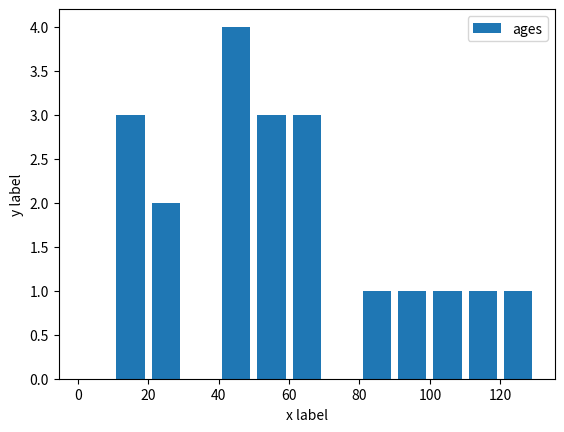

Recreate this plot in Python.
import matplotlib.pyplot as plt

x = [2,4,6,8,10]
y = [6,7,8,2,4]

x1 = [1,3,5,6,7]
y1 = [7,3,5,6,7]


population_ages = [22, 55, 63, 45, 99, 12, 120, 11, 110, 43, 54, 65, 23, 54, 12, 87, 62, 101, 42, 42]
ids = [x for x in range(len(population_ages))] # just to create a list of ints that correspond to our population ages, not needed for histograms

# bar graph for the population
# plt.bar(ids, population_ages, label="Ages of people", color='c')


# bar graph
# plt.bar(x,y, label="bars 1", color="blue")
# plt.bar(x1,y1, label="bars 2", color='red')


# histograph
# to show the distribution

bins = [0, 10, 20 , 30, 40 , 50, 60, 70, 80, 90, 100, 110, 120, 130]

plt.hist(population_ages, bins, histtype='bar', rwidth=0.8, label='ages')

plt.xlabel('x label')
plt.ylabel('y label')




plt.legend()
plt.show()